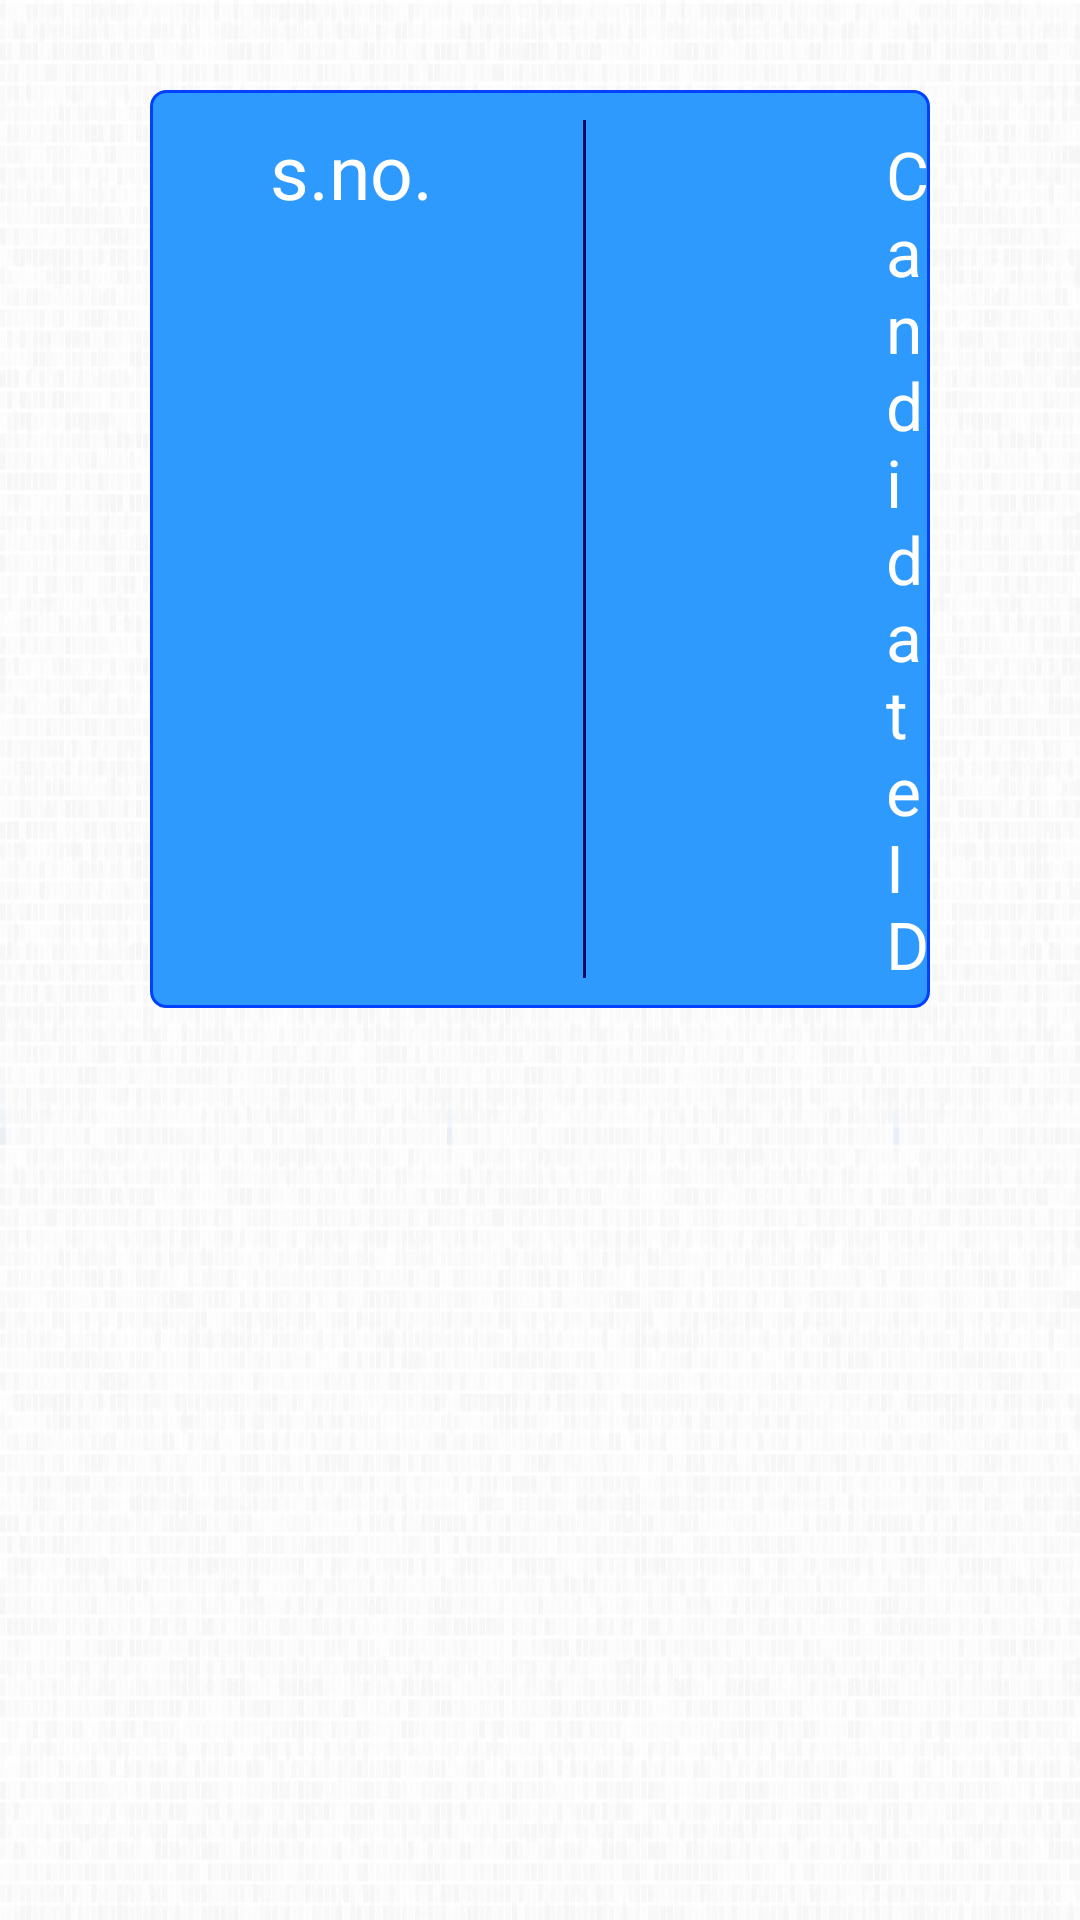

Write the Android layout XML for this screen, with the resource values it uses.
<!-- AndroidManifest.xml: application theme AppTheme -->
<!-- res/layout/activity_report.xml -->
<?xml version="1.0" encoding="utf-8"?>
<RelativeLayout xmlns:android="http://schemas.android.com/apk/res/android"
    android:layout_width="match_parent"
    android:layout_height="match_parent"
    android:background="@drawable/app_background" >

    <LinearLayout
        android:id="@+id/labelLayout"
        android:layout_width="wrap_content"
        android:layout_height="wrap_content"
        android:layout_alignParentLeft="true"
        android:layout_alignParentRight="true"
        android:layout_alignParentTop="true"
        android:layout_marginLeft="50dp"
        android:layout_marginTop="30dp" 
        android:layout_marginRight="50dp"
        android:orientation="horizontal"
        android:background="@drawable/customborder">
    
        <TextView 
            android:layout_width="wrap_content"
            android:layout_height="wrap_content"
            android:textSize="25sp"
            android:text="s.no."
            android:textColor="#ffffff"
            android:layout_marginLeft="40dp"
            android:layout_marginTop="10dp"
            android:layout_marginBottom="10dp"/>
    
    
        <View 
            android:layout_width="1dp"
            android:layout_height="match_parent"
            android:layout_marginTop="10dp"
            android:layout_marginBottom="10dp"
            android:layout_marginLeft="50dp"
            android:background="#0B0B61"/>
        <TextView 
            android:layout_width="wrap_content"
            android:layout_height="wrap_content"
            android:textSize="22sp"
            android:text="Candidate ID"
            android:textColor="#ffffff"
            android:layout_marginLeft="100dp"
            android:layout_marginTop="10dp"
            android:layout_marginBottom="10dp"/>
    
    
        <View 
            android:layout_width="1dp"
            android:layout_height="match_parent"
            android:layout_marginTop="10dp"
            android:layout_marginBottom="10dp"
            android:layout_marginLeft="100dp"
            android:background="#0B0B61"/>
    
        <TextView 
            android:layout_width="wrap_content"
            android:layout_height="wrap_content"
            android:textSize="22sp"
            android:text="Theory"
            android:textColor="#ffffff"
            android:layout_marginLeft="70dp"
            android:layout_marginTop="10dp"
            android:layout_marginBottom="10dp"/>
    
    	 <View 
            android:layout_width="1dp"
            android:layout_height="match_parent"
            android:layout_marginTop="10dp"
            android:layout_marginBottom="10dp"
            android:layout_marginLeft="70dp"
            android:background="#0B0B61"/>
    	 <TextView 
            android:layout_width="wrap_content"
            android:layout_height="wrap_content"
            android:textSize="22sp"
            android:text="Practical"
            android:textColor="#ffffff"
            android:layout_marginLeft="70dp"
            android:layout_marginTop="10dp"
            android:layout_marginBottom="10dp"/>
        
    </LinearLayout>
    
    <ScrollView 
        android:layout_width="match_parent"
        android:layout_height="match_parent"
        android:layout_below="@+id/labelLayout"
        android:layout_marginBottom="20dp"
        android:layout_marginLeft="50dp"
        android:layout_marginTop="3dp" 
        android:layout_marginRight="50dp">
        <LinearLayout
            android:id="@+id/reportRow"
            android:layout_width="match_parent"
            android:layout_height="wrap_content"
            android:orientation="vertical"/>
    </ScrollView>

</RelativeLayout>
<!-- resources referenced by this layout -->
<resources>
  <!-- drawable app_background: png bitmap (drawable, 146705 bytes) -->
  <!-- drawable customborder (drawable) -->
  <?xml version="1.0" encoding="utf-8"?>
   <layer-list xmlns:android="http://schemas.android.com/apk/res/android">
    <item> 
         <shape android:shape="rectangle"  >
             	 <solid  android:color="#2E9AFE"/>
               <corners android:radius="5dip" />
               <stroke android:width="1dip" android:color="#0040FF" />           
           </shape>
    </item>   
   </layer-list>
  <style name="AppTheme" parent="AppBaseTheme">
          
      </style>
  <style name="AppBaseTheme" parent="@android:style/Theme.Light.NoTitleBar">
          <item name="android:windowNoTitle">true</item>
          
      </style>
</resources>
